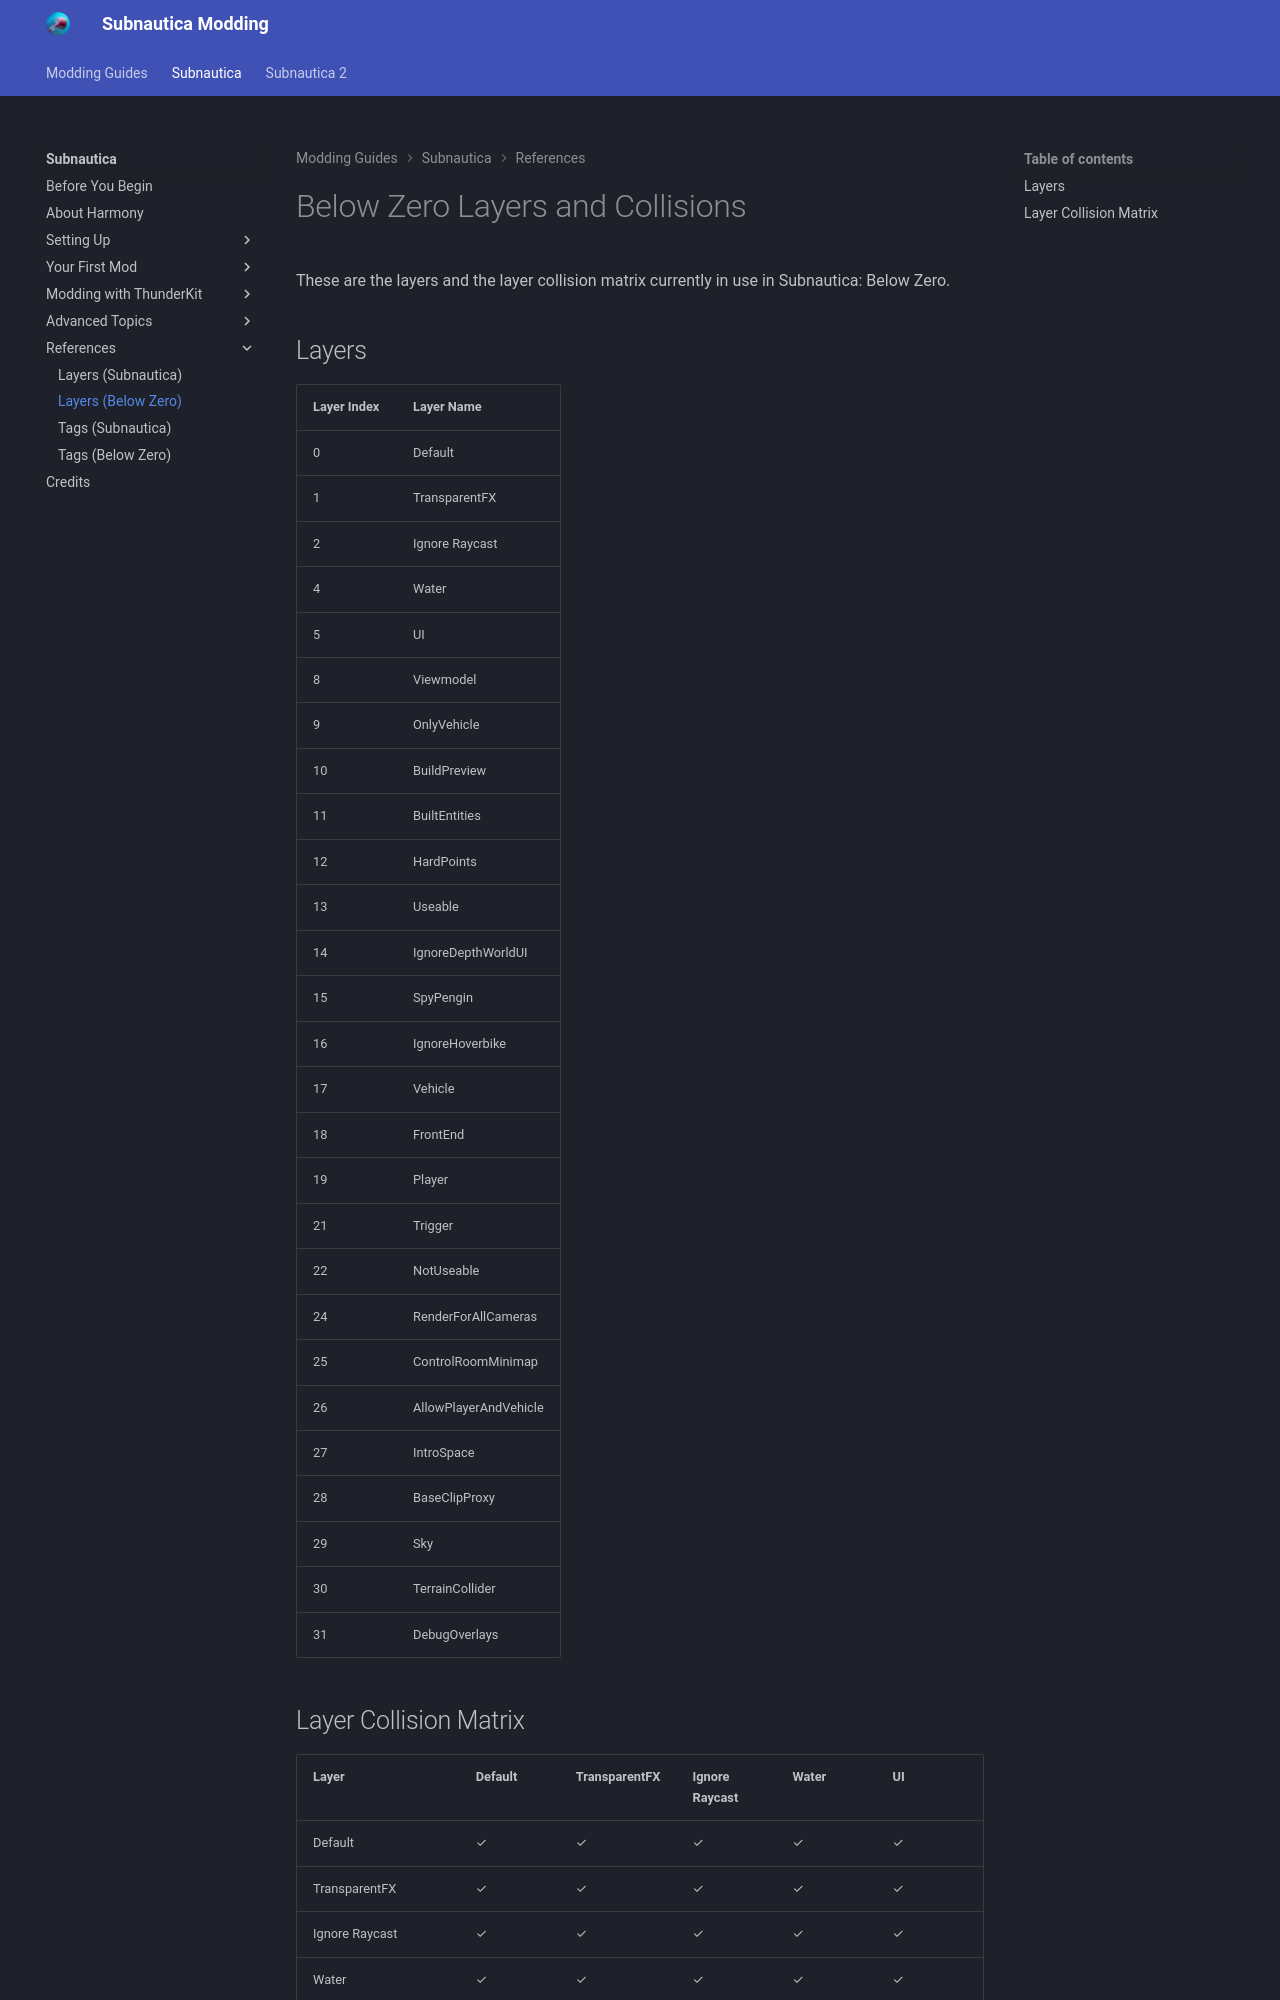

repository: mroshaw/mroshaw.github.io · page: Subnautica/references/layers-below-zero/index.html · generator: jekyll

# Below Zero Layers and Collisions

These are the layers and the layer collision matrix currently in use in Subnautica: Below Zero.

## Layers

| Layer Index | Layer Name            |
| ----------- | --------------------- |
| 0           | Default               |
| 1           | TransparentFX         |
| 2           | Ignore Raycast        |
| 4           | Water                 |
| 5           | UI                    |
| 8           | Viewmodel             |
| 9           | OnlyVehicle           |
| 10          | BuildPreview          |
| 11          | BuiltEntities         |
| 12          | HardPoints            |
| 13          | Useable               |
| 14          | IgnoreDepthWorldUI    |
| 15          | SpyPengin             |
| 16          | IgnoreHoverbike       |
| 17          | Vehicle               |
| 18          | FrontEnd              |
| 19          | Player                |
| 21          | Trigger               |
| 22          | NotUseable            |
| 24          | RenderForAllCameras   |
| 25          | ControlRoomMinimap    |
| 26          | AllowPlayerAndVehicle |
| 27          | IntroSpace            |
| 28          | BaseClipProxy         |
| 29          | Sky                   |
| 30          | TerrainCollider       |
| 31          | DebugOverlays         |
